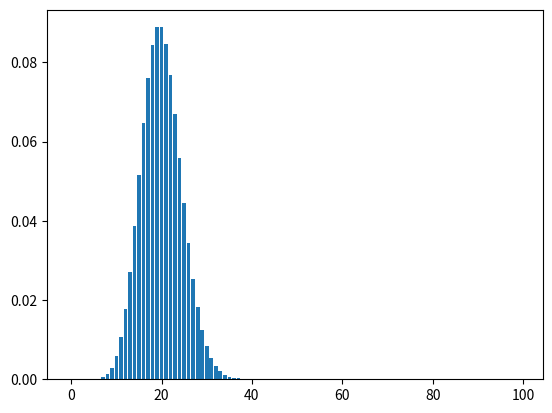

This chart was generated by the following Python code:
import numpy as np
import math
import matplotlib.pyplot as plt

X_MAX = 100
SAMPLE_SIZE = 10000
LAMBDA = 20

def sample_poisson(param: float, x_max: int, sample_size: int) -> list:
    # samples = np.random.randint(1,x_max+1, sample_size)
    samples = []
    # for _ in range(sample_size):
    while len(samples)<sample_size:
        x = np.random.randint(1, x_max)
        y = np.random.rand()
        if y < poisson_distoribution(param, x):
            samples.append(x)

    return samples

def poisson_distoribution(param:float, k: int) -> float:
    return np.exp(-param)*(param**k)/math.factorial(k)
    
    
if __name__ == "__main__":
    # samples = sample_poisson(LAMBDA, X_MAX, SAMPLE_SIZE)
    # plt.hist(samples)
    # plt.show()
    y = [poisson_distoribution(LAMBDA, k) for k in range(X_MAX)]
    plt.bar(range(X_MAX), y)
    plt.show()